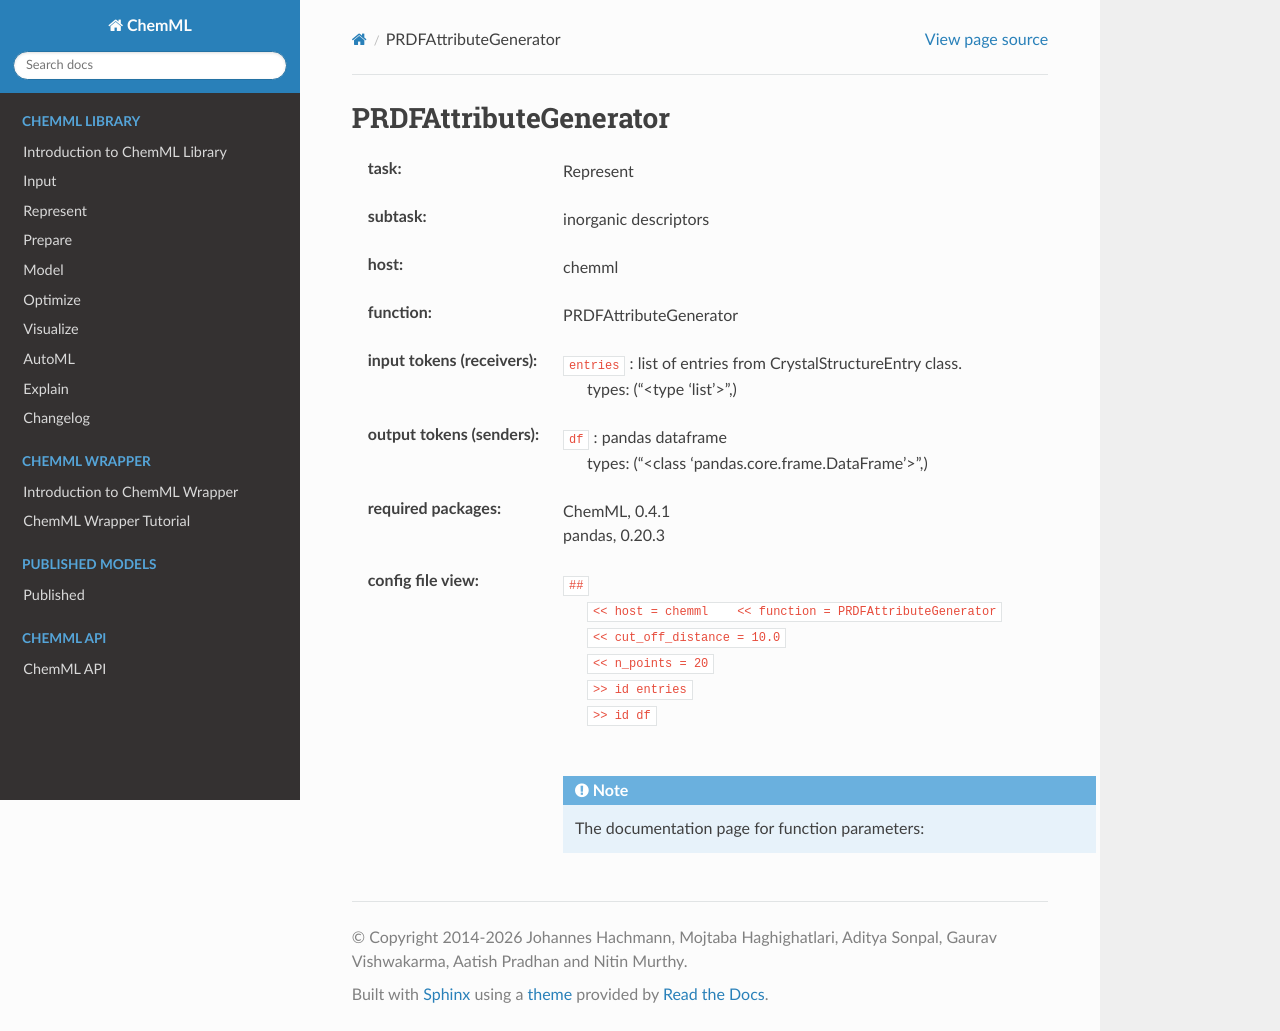

repository: hachmannlab/chemml · page: API/wrapper_docs/chemml.PRDFAttributeGenerator.html · generator: sphinx

.. _PRDFAttributeGenerator:

PRDFAttributeGenerator
=======================

:task:
    | Represent

:subtask:
    | inorganic descriptors

:host:
    | chemml

:function:
    | PRDFAttributeGenerator

:input tokens (receivers):
    | ``entries`` : list of entries from CrystalStructureEntry class.
    |   types: ("<type 'list'>",)

:output tokens (senders):
    | ``df`` : pandas dataframe
    |   types: ("<class 'pandas.core.frame.DataFrame'>",)


:required packages:
    | ChemML, 0.4.1
    | pandas, 0.20.3

:config file view:
    | ``##``
    |   ``<< host = chemml    << function = PRDFAttributeGenerator``
    |   ``<< cut_off_distance = 10.0``
    |   ``<< n_points = 20``
    |   ``>> id entries``
    |   ``>> id df``
    |
    .. note:: The documentation page for function parameters: 
